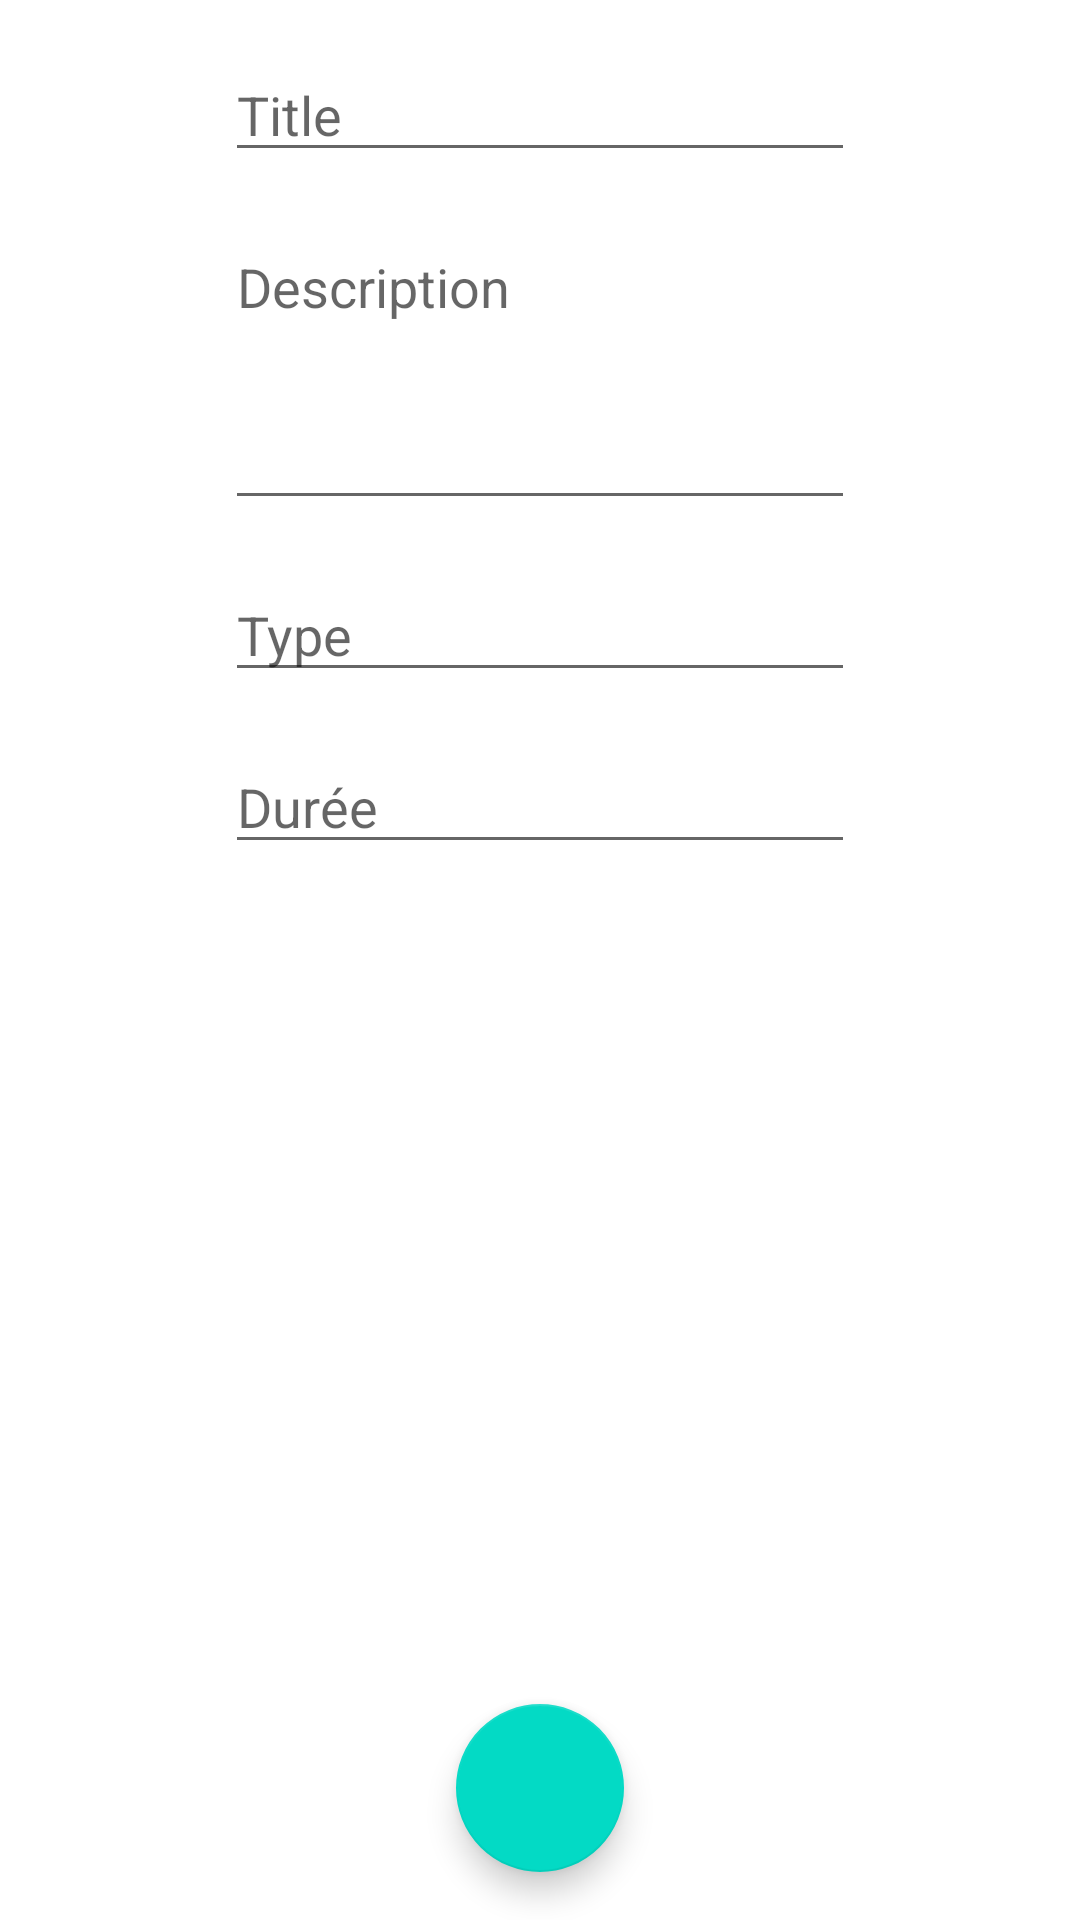

Write the Android layout XML for this screen, with the resource values it uses.
<!-- AndroidManifest.xml: application theme Theme.CorrectionRecyclerViewMediatheque -->
<!-- res/layout/activity_media_detail.xml -->
<?xml version="1.0" encoding="utf-8"?>
<androidx.constraintlayout.widget.ConstraintLayout xmlns:android="http://schemas.android.com/apk/res/android"
    xmlns:app="http://schemas.android.com/apk/res-auto"
    xmlns:tools="http://schemas.android.com/tools"
    android:layout_width="match_parent"
    android:layout_height="match_parent"
    tools:context=".MediaDetailActivity">

    <EditText
        android:id="@+id/et_title_media_detail"
        android:layout_width="wrap_content"
        android:layout_height="wrap_content"
        android:layout_marginTop="16dp"
        android:ems="10"
        android:hint="Title"
        android:inputType="textPersonName"
        app:layout_constraintEnd_toEndOf="parent"
        app:layout_constraintStart_toStartOf="parent"
        app:layout_constraintTop_toTopOf="parent" />

    <com.google.android.material.floatingactionbutton.FloatingActionButton
        android:id="@+id/btn_save_media_detail"
        android:layout_width="wrap_content"
        android:layout_height="wrap_content"
        android:layout_marginBottom="16dp"
        android:clickable="true"
        app:layout_constraintBottom_toBottomOf="parent"
        app:layout_constraintEnd_toEndOf="parent"
        app:layout_constraintStart_toStartOf="parent"
        app:srcCompat="@drawable/ic_baseline_save_24" />

    <EditText
        android:id="@+id/et_description_media_detail"
        android:layout_width="wrap_content"
        android:layout_height="100dp"
        android:layout_marginTop="16dp"
        android:ems="10"
        android:inputType="textPersonName|textMultiLine"
        android:hint="Description"
        android:gravity="top|start"
        app:layout_constraintEnd_toEndOf="parent"
        app:layout_constraintStart_toStartOf="parent"
        app:layout_constraintTop_toBottomOf="@+id/et_title_media_detail" />

    <EditText
        android:id="@+id/et_type_media_detail"
        android:layout_width="wrap_content"
        android:layout_height="wrap_content"
        android:layout_marginTop="16dp"
        android:ems="10"
        android:hint="Type"
        android:inputType="textPersonName"
        app:layout_constraintEnd_toEndOf="parent"
        app:layout_constraintStart_toStartOf="parent"
        app:layout_constraintTop_toBottomOf="@+id/et_description_media_detail" />

    <EditText
        android:id="@+id/et_duration_media_detail"
        android:layout_width="wrap_content"
        android:layout_height="wrap_content"
        android:layout_marginTop="16dp"
        android:ems="10"
        android:hint="Durée"
        android:inputType="textPersonName"
        app:layout_constraintEnd_toEndOf="parent"
        app:layout_constraintStart_toStartOf="parent"
        app:layout_constraintTop_toBottomOf="@+id/et_type_media_detail" />
</androidx.constraintlayout.widget.ConstraintLayout>
<!-- resources referenced by this layout -->
<resources>
  <style name="Theme.CorrectionRecyclerViewMediatheque" parent="Theme.MaterialComponents.DayNight.DarkActionBar">
          
          <item name="colorPrimary">@color/purple_500</item>
          <item name="colorPrimaryVariant">@color/purple_700</item>
          <item name="colorOnPrimary">@color/white</item>
          
          <item name="colorSecondary">@color/teal_200</item>
          <item name="colorSecondaryVariant">@color/teal_700</item>
          <item name="colorOnSecondary">@color/black</item>
          
          <item name="android:statusBarColor">?attr/colorPrimaryVariant</item>
          
      </style>
  <!-- not gathered from this repository: default colours our renderer supplied (Android Studio template values) -->
  <color name="purple_500">#FF6200EE</color>
  <color name="purple_700">#FF3700B3</color>
  <color name="teal_200">#FF03DAC5</color>
  <color name="teal_700">#FF018786</color>
  <color name="black">#FF000000</color>
  <color name="white">#FFFFFFFF</color>
</resources>
